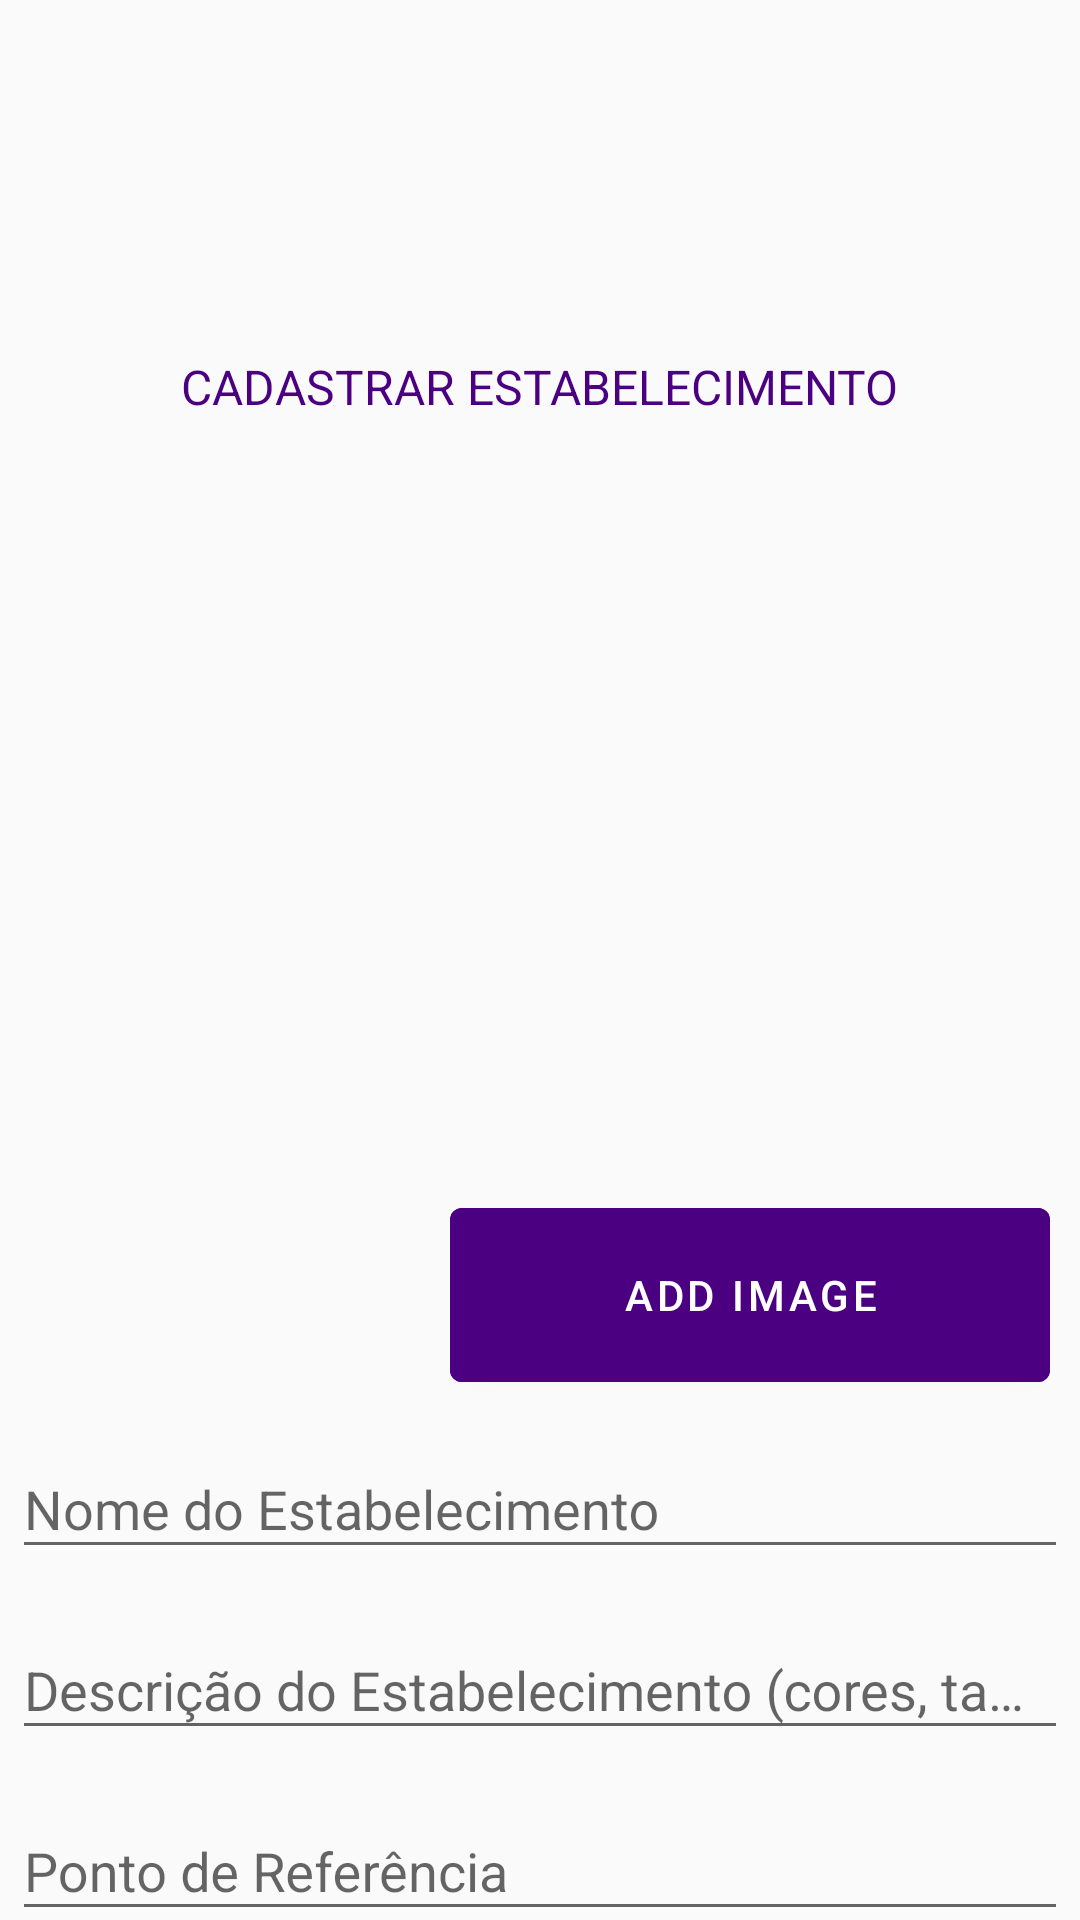

This screen was rendered from an Android layout file. Write that file and the resources it references.
<!-- AndroidManifest.xml: application theme AppTheme -->
<!-- res/layout/activity_register_shop.xml -->
<?xml version="1.0" encoding="utf-8"?>
<androidx.core.widget.NestedScrollView
    xmlns:android="http://schemas.android.com/apk/res/android"
    xmlns:app="http://schemas.android.com/apk/res-auto"
    xmlns:tools="http://schemas.android.com/tools"
    android:layout_height="match_parent"
    android:layout_width="match_parent"
    android:id="@+id/screen_register_shop"
    tools:context="com.acheiAqui.Control.RegisterInfoShopActivity"
    android:orientation="vertical"
    >

    <androidx.appcompat.widget.LinearLayoutCompat
        android:layout_width="match_parent"
        android:layout_height="match_parent"
        android:orientation="vertical"
        tools:context=".LoginActivity"
        >

        <androidx.appcompat.widget.AppCompatImageView
            android:layout_width="70dp"
            android:layout_height="70dp"
            android:contentDescription="@string/txt_description_image"
            android:layout_gravity="center_horizontal"
            android:layout_marginTop="40dp"
            android:layout_marginBottom="8dp"
            android:src="@mipmap/achei_aqui_round"
            >
        </androidx.appcompat.widget.AppCompatImageView>

        <androidx.appcompat.widget.AppCompatTextView
            android:layout_width="wrap_content"
            android:layout_height="wrap_content"
            android:layout_gravity="center_horizontal"
            android:layout_marginBottom="75dp"
            android:text="@string/txt_register_shop_title"
            android:textAllCaps="true"
            android:textSize="16sp"
            android:textColor="@color/btn_color"
            >
        </androidx.appcompat.widget.AppCompatTextView>

        
        <androidx.appcompat.widget.AppCompatImageView
            android:id="@+id/image_shop"
            android:layout_width="match_parent"
            android:layout_height="182dp">

        </androidx.appcompat.widget.AppCompatImageView>

        <com.google.android.material.button.MaterialButton
            android:id="@+id/btn_upload_image_shop"
            style="@style/Widget.MaterialComponents.Button"
            android:layout_width="200dp"
            android:layout_height="70sp"
            android:backgroundTint="@color/btn_color"
            android:text="@string/btn_register_add_image_shop"
            android:textColor="@color/btn_text_color"
            android:layout_gravity="bottom|end"
            android:layout_marginRight="10sp"
            >
        </com.google.android.material.button.MaterialButton>

        
        <com.google.android.material.textfield.TextInputLayout
            android:id="@+id/input_register_name_shop_hint"
            android:layout_width="match_parent"
            android:layout_height="match_parent"
            android:layout_margin="4dp"
            android:hint="@string/txt_hint_register_name_shop"
            android:layout_marginTop="20dp"
            >

            <com.google.android.material.textfield.TextInputEditText
                android:id="@+id/input_register_name_shop"
                android:layout_width="match_parent"
                android:layout_height="match_parent"
                android:inputType="textCapWords"
                android:maxLines="1"
                app:endIconMode="clear_text"
                >
            </com.google.android.material.textfield.TextInputEditText>
        </com.google.android.material.textfield.TextInputLayout>

        
        <com.google.android.material.textfield.TextInputLayout
            android:id="@+id/input_register_info_shop_hint"
            android:layout_width="match_parent"
            android:layout_height="match_parent"
            android:layout_margin="4dp"
            android:hint="@string/txt_hint_register_info_shop"
            android:inputType="textCapWords"
            >

            <com.google.android.material.textfield.TextInputEditText
                android:id="@+id/input_register_info_shop"
                android:layout_width="match_parent"
                android:layout_height="match_parent"
                android:inputType="textCapWords"
                android:maxLines="3"
                app:endIconMode="clear_text"
                >
            </com.google.android.material.textfield.TextInputEditText>
        </com.google.android.material.textfield.TextInputLayout>

        
        <com.google.android.material.textfield.TextInputLayout
            android:id="@+id/input_register_reference_point_shop_hint"
            android:layout_width="match_parent"
            android:layout_height="match_parent"
            android:layout_margin="4dp"
            android:hint="@string/txt_hint_register_reference_point_shop"
            android:inputType="textCapWords"
            >

            <com.google.android.material.textfield.TextInputEditText
                android:id="@+id/input_register_reference_point_shop"
                android:layout_width="match_parent"
                android:layout_height="match_parent"
                android:inputType="textCapWords"
                android:maxLines="2"
                app:endIconMode="clear_text"
                android:textColorHint="@color/color_hint_text"
                >
            </com.google.android.material.textfield.TextInputEditText>
        </com.google.android.material.textfield.TextInputLayout>

        
        <RelativeLayout
            android:layout_width="match_parent"
            android:layout_height="match_parent">

            <com.google.android.material.button.MaterialButton
                android:id="@+id/btn_register_shop"
                style="@style/Widget.MaterialComponents.Button"
                android:layout_width="match_parent"
                android:layout_height="70sp"
                android:backgroundTint="@color/btn_color"
                android:text="@string/btn_register_next_page_shop"
                android:textColor="@color/btn_text_color"
                android:textStyle="bold"
                android:layout_alignParentBottom="true"
                android:layout_marginTop="20dp"
                android:layout_weight="1"
                android:onClick="nextPageButton"
                >
            </com.google.android.material.button.MaterialButton>

        </RelativeLayout>

    </androidx.appcompat.widget.LinearLayoutCompat>
</androidx.core.widget.NestedScrollView>
<!-- resources referenced by this layout -->
<resources>
  <color name="btn_color">#4B0082</color>
  <color name="btn_text_color">#ffffff</color>
  <color name="color_hint_text">#4B0082</color>
  <!-- mipmap achei_aqui_round (mipmap-anydpi-v26) -->
  <?xml version="1.0" encoding="utf-8"?>
  <adaptive-icon xmlns:android="http://schemas.android.com/apk/res/android">
      <background android:drawable="@drawable/achei_aqui_background"/>
      <foreground android:drawable="@mipmap/achei_aqui_foreground"/>
  </adaptive-icon>
  <string name="btn_register_add_image_shop"> ADD IMAGE </string>
  <string name="btn_register_next_page_shop"> PRÓXIMO </string>
  <string name="txt_description_image"> Imagem logo aplicativo</string>
  <string name="txt_hint_register_info_shop"> Descrição do Estabelecimento (cores, tamanho, etc)</string>
  <string name="txt_hint_register_name_shop"> Nome do Estabelecimento </string>
  <string name="txt_hint_register_reference_point_shop"> Ponto de Referência </string>
  <string name="txt_register_shop_title"> Cadastrar Estabelecimento</string>
  <style name="AppTheme" parent="Theme.MaterialComponents.Light.NoActionBar.Bridge">
  
          <item name="colorPrimary">@color/colorPrimary</item>
          <item name="colorPrimaryDark">@color/colorPrimaryDark</item>
          <item name="colorAccent">@color/colorAccent</item>
          <item name="backgroundColor">@color/backgroundColor</item>
      </style>
  <color name="colorPrimary">#4B0082</color>
  <color name="colorPrimaryDark">#9932CC</color>
  <color name="colorAccent">#8A2BE2</color>
  <color name="backgroundColor"> #BA68C8 </color>
</resources>
